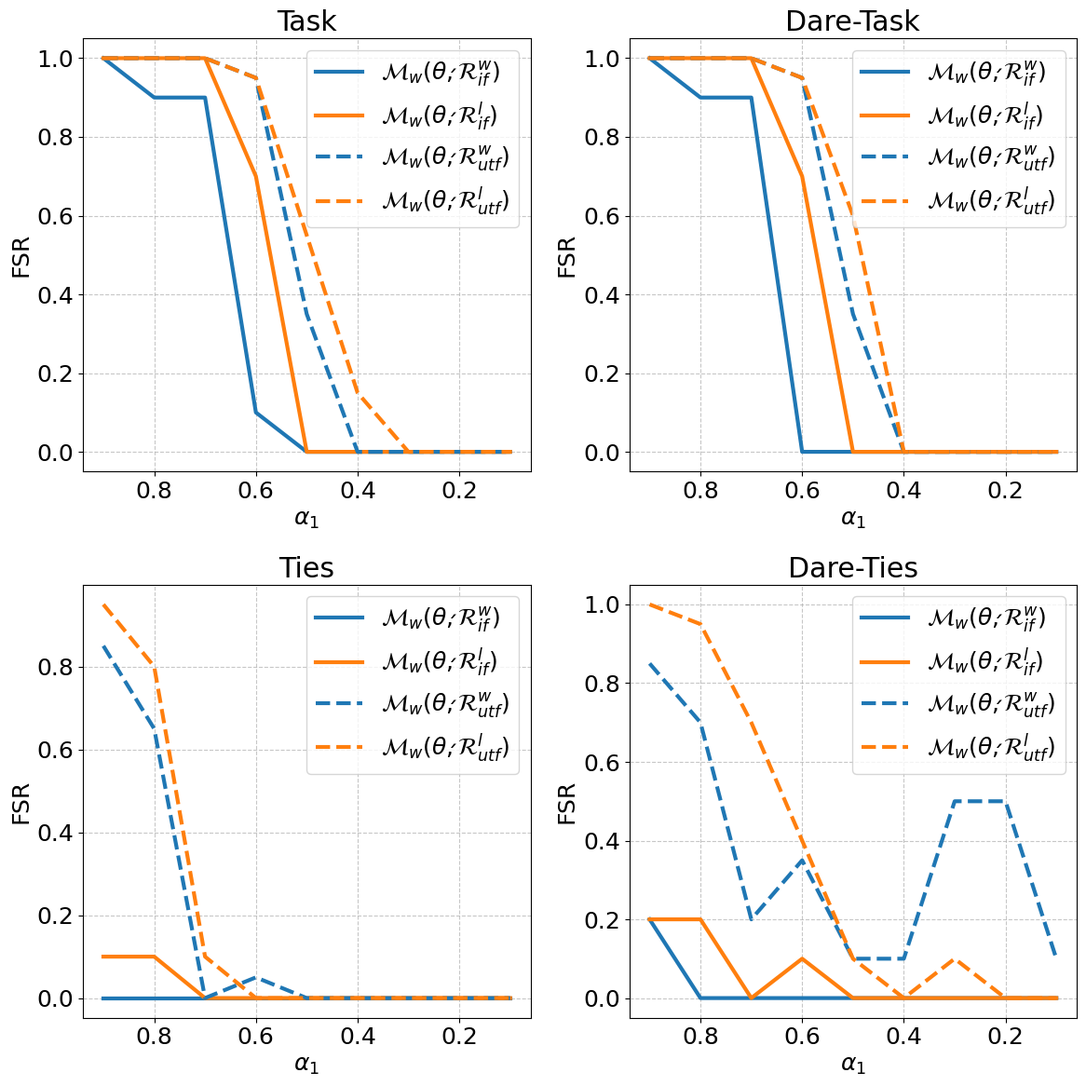

Recreate this plot in Python.
import matplotlib.pyplot as plt 
import os

# 设置全局字体为 Arial，字体大小为 18pt
plt.rcParams['font.family'] = 'Arial'
plt.rcParams['font.size'] = 18

# 数据
alphas = [0.9, 0.8, 0.7, 0.6, 0.5, 0.4, 0.3, 0.2, 0.1]

data = {
    'Task': {
        r'$\mathcal{M}_w(\theta\', \mathcal{R}_{if}^w)$': [1.0, 0.9, 0.9, 0.1, 0.0, 0.0, 0.0, 0.0, 0.0],
        r'$\mathcal{M}_w(\theta\', \mathcal{R}_{if}^l)$': [1.0, 1.0, 1.0, 0.7, 0.0, 0.0, 0.0, 0.0, 0.0],
        r'$\mathcal{M}_w(\theta\', \mathcal{R}_{utf}^w)$': [1.0, 1.0, 1.0, 0.95, 0.35, 0.0, 0.0, 0.0, 0.0],
        r'$\mathcal{M}_w(\theta\', \mathcal{R}_{utf}^l)$': [1.0, 1.0, 1.0, 0.95, 0.55, 0.15, 0.0, 0.0, 0.0],
    },
    'Dare-Task': {
        r'$\mathcal{M}_w(\theta\', \mathcal{R}_{if}^w)$': [1.0, 0.9, 0.9, 0.0, 0.0, 0.0, 0.0, 0.0, 0.0],
        r'$\mathcal{M}_w(\theta\', \mathcal{R}_{if}^l)$': [1.0, 1.0, 1.0, 0.7, 0.0, 0.0, 0.0, 0.0, 0.0],
        r'$\mathcal{M}_w(\theta\', \mathcal{R}_{utf}^w)$': [1.0, 1.0, 1.0, 0.95, 0.35, 0.0, 0.0, 0.0, 0.0],
        r'$\mathcal{M}_w(\theta\', \mathcal{R}_{utf}^l)$': [1.0, 1.0, 1.0, 0.95, 0.6, 0.0, 0.0, 0.0, 0.0],
    },
    'Ties': {
        r'$\mathcal{M}_w(\theta\', \mathcal{R}_{if}^w)$': [0.0, 0.0, 0.0, 0.0, 0.0, 0.0, 0.0, 0.0, 0.0],
        r'$\mathcal{M}_w(\theta\', \mathcal{R}_{if}^l)$': [0.1, 0.1, 0.0, 0.0, 0.0, 0.0, 0.0, 0.0, 0.0],
        r'$\mathcal{M}_w(\theta\', \mathcal{R}_{utf}^w)$': [0.85, 0.65, 0.0, 0.05, 0.0, 0.0, 0.0, 0.0, 0.0],
        r'$\mathcal{M}_w(\theta\', \mathcal{R}_{utf}^l)$': [0.95, 0.8, 0.1, 0.0, 0.0, 0.0, 0.0, 0.0, 0.0],
    },
    'Dare-Ties': {
        r'$\mathcal{M}_w(\theta\', \mathcal{R}_{if}^w)$': [0.2, 0.0, 0.0, 0.0, 0.0, 0.0, 0.0, 0.0, 0.0],
        r'$\mathcal{M}_w(\theta\', \mathcal{R}_{if}^l)$': [0.2, 0.2, 0.0, 0.1, 0.0, 0.0, 0.0, 0.0, 0.0],
        r'$\mathcal{M}_w(\theta\', \mathcal{R}_{utf}^w)$': [0.85, 0.7, 0.2, 0.35, 0.1, 0.1, 0.5, 0.5, 0.1],
        r'$\mathcal{M}_w(\theta\', \mathcal{R}_{utf}^l)$': [1.0, 0.95, 0.7, 0.4, 0.1, 0.0, 0.1, 0.0, 0.0],
    }
}

# 创建保存目录
output_dir = "./merge_results"
os.makedirs(output_dir, exist_ok=True)

# 定义颜色和样式
colors = {
    r'$\mathcal{M}_w(\theta\', \mathcal{R}_{if}^w)$': 'tab:blue',  # 深蓝色
    r'$\mathcal{M}_w(\theta\', \mathcal{R}_{if}^l)$': 'tab:orange',  # 橙色
    r'$\mathcal{M}_w(\theta\', \mathcal{R}_{utf}^w)$': 'tab:blue',  # 深蓝色
    r'$\mathcal{M}_w(\theta\', \mathcal{R}_{utf}^l)$': 'tab:orange',  # 橙色
}

# 设置两行两列的子图
fig, axes = plt.subplots(2, 2, figsize=(12, 12))

# 将绘制图形的逻辑映射到子图上
for i, (method_name, method_data) in enumerate(data.items()):
    ax = axes[i // 2, i % 2]  # 确定每个子图的位置
    
    for key, values in method_data.items():
        if "if" in key.lower():
            # IF类的使用实线
            ax.plot(alphas, values, linestyle='-', color=colors[key], linewidth=3, label=key)
        else:
            # UTF类的使用虚线
            ax.plot(alphas, values, linestyle='--', color=colors[key], linewidth=3, label=key)
    
    ax.invert_xaxis()  # 反转 α 从 0.9 到 0.1
    ax.set_xlabel(r'$\alpha_{1}$', fontsize=18)  # 使用 LaTeX 格式
    ax.set_ylabel('FSR', fontsize=18)
    ax.title.set_text(method_name)  # 设置子图标题
    ax.tick_params(axis='both', labelsize=18)
    ax.legend(fontsize=18, title_fontsize=18, loc='best')
    ax.grid(True, linestyle='--', alpha=0.7)

plt.tight_layout()

# 保存图片
output_path = os.path.join(output_dir, 'merge_results_all.png')
plt.savefig(output_path, dpi=300)
plt.close()

print(f"图已保存到 '{output_path}'")
